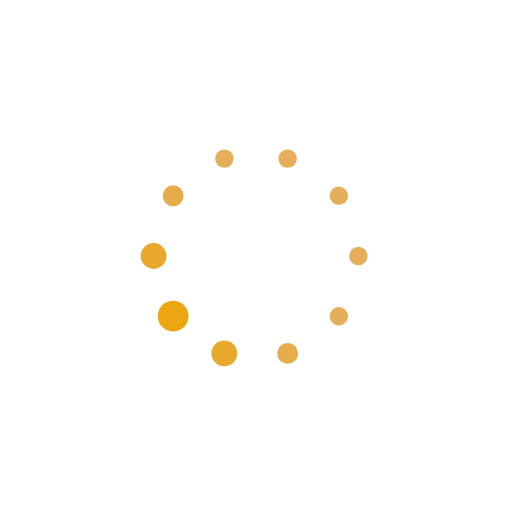
t = 0.00 s
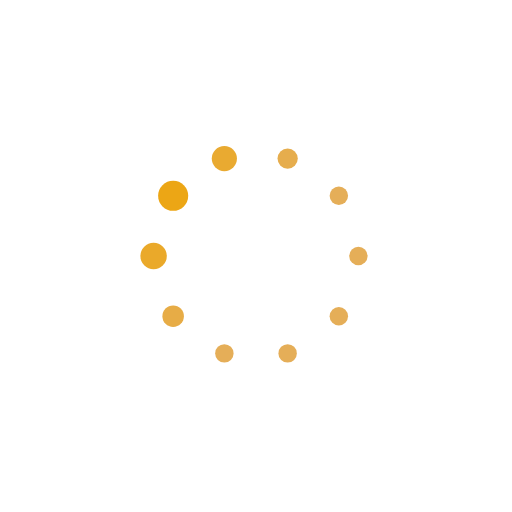
t = 0.28 s
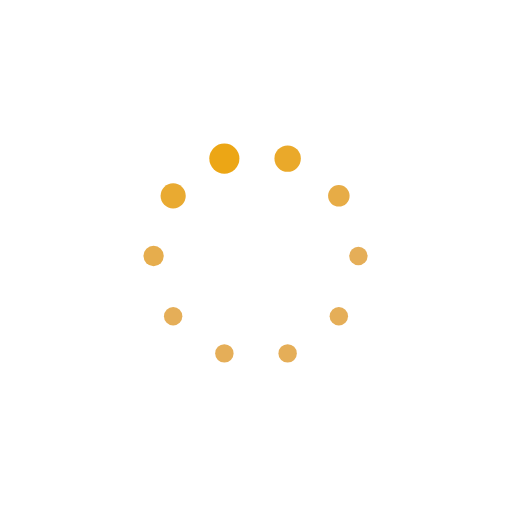
t = 0.47 s
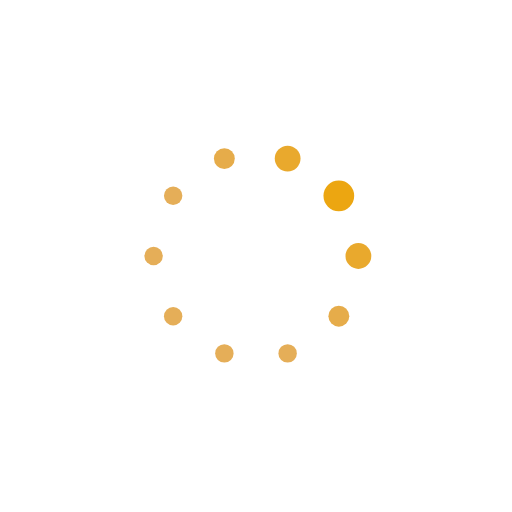
t = 0.75 s
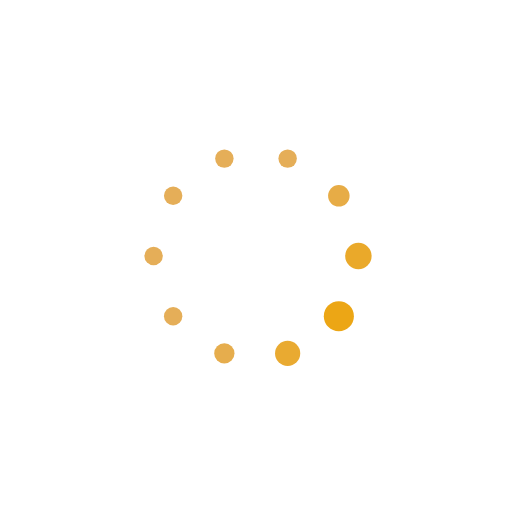
t = 1.03 s
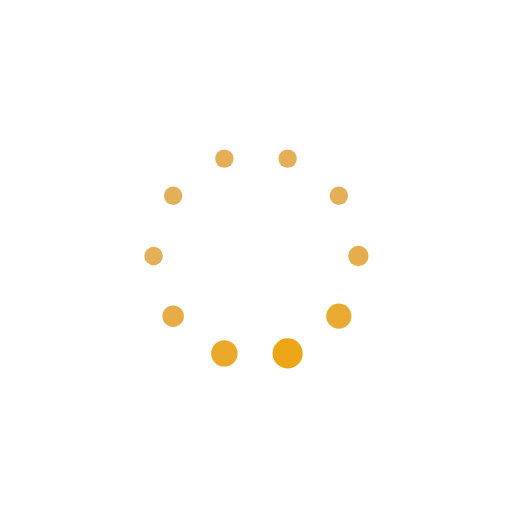
t = 1.22 s

The animated SVG that drew these frames (rendered in a browser with its animation timeline set to each time). Animation: 20 SMIL elements (animate=20); one cycle of 1.50 s, repeats indefinitely.

<svg class="lds-default" width="80px"  height="80px"  xmlns="http://www.w3.org/2000/svg" xmlns:xlink="http://www.w3.org/1999/xlink" viewBox="0 0 100 100" preserveAspectRatio="xMidYMid" style="background: none;"><circle cx="70" cy="50" fill="undefined" r="1.88">
  <animate attributeName="r" values="1.7999999999999998;1.7999999999999998;3;1.7999999999999998;1.7999999999999998" times="0;0.1;0.2;0.3;1" dur="1.5s" repeatCount="indefinite" begin="-1.35s"></animate>
  <animate attributeName="fill" values="#e5ae58;#e5ae58;#eca611;#e5ae58;#e5ae58" repeatCount="indefinite" times="0;0.1;0.2;0.3;1" dur="1.5s" begin="-1.35s"></animate>
</circle><circle cx="66.18" cy="61.756" fill="undefined" r="1.8">
  <animate attributeName="r" values="1.7999999999999998;1.7999999999999998;3;1.7999999999999998;1.7999999999999998" times="0;0.1;0.2;0.3;1" dur="1.5s" repeatCount="indefinite" begin="-1.2s"></animate>
  <animate attributeName="fill" values="#e5ae58;#e5ae58;#eca611;#e5ae58;#e5ae58" repeatCount="indefinite" times="0;0.1;0.2;0.3;1" dur="1.5s" begin="-1.2s"></animate>
</circle><circle cx="56.18" cy="69.021" fill="undefined" r="1.8">
  <animate attributeName="r" values="1.7999999999999998;1.7999999999999998;3;1.7999999999999998;1.7999999999999998" times="0;0.1;0.2;0.3;1" dur="1.5s" repeatCount="indefinite" begin="-1.05s"></animate>
  <animate attributeName="fill" values="#e5ae58;#e5ae58;#eca611;#e5ae58;#e5ae58" repeatCount="indefinite" times="0;0.1;0.2;0.3;1" dur="1.5s" begin="-1.05s"></animate>
</circle><circle cx="43.82" cy="69.021" fill="undefined" r="1.8">
  <animate attributeName="r" values="1.7999999999999998;1.7999999999999998;3;1.7999999999999998;1.7999999999999998" times="0;0.1;0.2;0.3;1" dur="1.5s" repeatCount="indefinite" begin="-0.9s"></animate>
  <animate attributeName="fill" values="#e5ae58;#e5ae58;#eca611;#e5ae58;#e5ae58" repeatCount="indefinite" times="0;0.1;0.2;0.3;1" dur="1.5s" begin="-0.9s"></animate>
</circle><circle cx="33.82" cy="61.756" fill="undefined" r="1.8">
  <animate attributeName="r" values="1.7999999999999998;1.7999999999999998;3;1.7999999999999998;1.7999999999999998" times="0;0.1;0.2;0.3;1" dur="1.5s" repeatCount="indefinite" begin="-0.75s"></animate>
  <animate attributeName="fill" values="#e5ae58;#e5ae58;#eca611;#e5ae58;#e5ae58" repeatCount="indefinite" times="0;0.1;0.2;0.3;1" dur="1.5s" begin="-0.75s"></animate>
</circle><circle cx="30" cy="50" fill="undefined" r="1.8">
  <animate attributeName="r" values="1.7999999999999998;1.7999999999999998;3;1.7999999999999998;1.7999999999999998" times="0;0.1;0.2;0.3;1" dur="1.5s" repeatCount="indefinite" begin="-0.6s"></animate>
  <animate attributeName="fill" values="#e5ae58;#e5ae58;#eca611;#e5ae58;#e5ae58" repeatCount="indefinite" times="0;0.1;0.2;0.3;1" dur="1.5s" begin="-0.6s"></animate>
</circle><circle cx="33.82" cy="38.244" fill="undefined" r="2.2">
  <animate attributeName="r" values="1.7999999999999998;1.7999999999999998;3;1.7999999999999998;1.7999999999999998" times="0;0.1;0.2;0.3;1" dur="1.5s" repeatCount="indefinite" begin="-0.45s"></animate>
  <animate attributeName="fill" values="#e5ae58;#e5ae58;#eca611;#e5ae58;#e5ae58" repeatCount="indefinite" times="0;0.1;0.2;0.3;1" dur="1.5s" begin="-0.45s"></animate>
</circle><circle cx="43.82" cy="30.979" fill="undefined" r="2.68">
  <animate attributeName="r" values="1.7999999999999998;1.7999999999999998;3;1.7999999999999998;1.7999999999999998" times="0;0.1;0.2;0.3;1" dur="1.5s" repeatCount="indefinite" begin="-0.3s"></animate>
  <animate attributeName="fill" values="#e5ae58;#e5ae58;#eca611;#e5ae58;#e5ae58" repeatCount="indefinite" times="0;0.1;0.2;0.3;1" dur="1.5s" begin="-0.3s"></animate>
</circle><circle cx="56.18" cy="30.979" fill="undefined" r="2.84">
  <animate attributeName="r" values="1.7999999999999998;1.7999999999999998;3;1.7999999999999998;1.7999999999999998" times="0;0.1;0.2;0.3;1" dur="1.5s" repeatCount="indefinite" begin="-0.15s"></animate>
  <animate attributeName="fill" values="#e5ae58;#e5ae58;#eca611;#e5ae58;#e5ae58" repeatCount="indefinite" times="0;0.1;0.2;0.3;1" dur="1.5s" begin="-0.15s"></animate>
</circle><circle cx="66.18" cy="38.244" fill="undefined" r="2.36">
  <animate attributeName="r" values="1.7999999999999998;1.7999999999999998;3;1.7999999999999998;1.7999999999999998" times="0;0.1;0.2;0.3;1" dur="1.5s" repeatCount="indefinite" begin="0s"></animate>
  <animate attributeName="fill" values="#e5ae58;#e5ae58;#eca611;#e5ae58;#e5ae58" repeatCount="indefinite" times="0;0.1;0.2;0.3;1" dur="1.5s" begin="0s"></animate>
</circle></svg>
